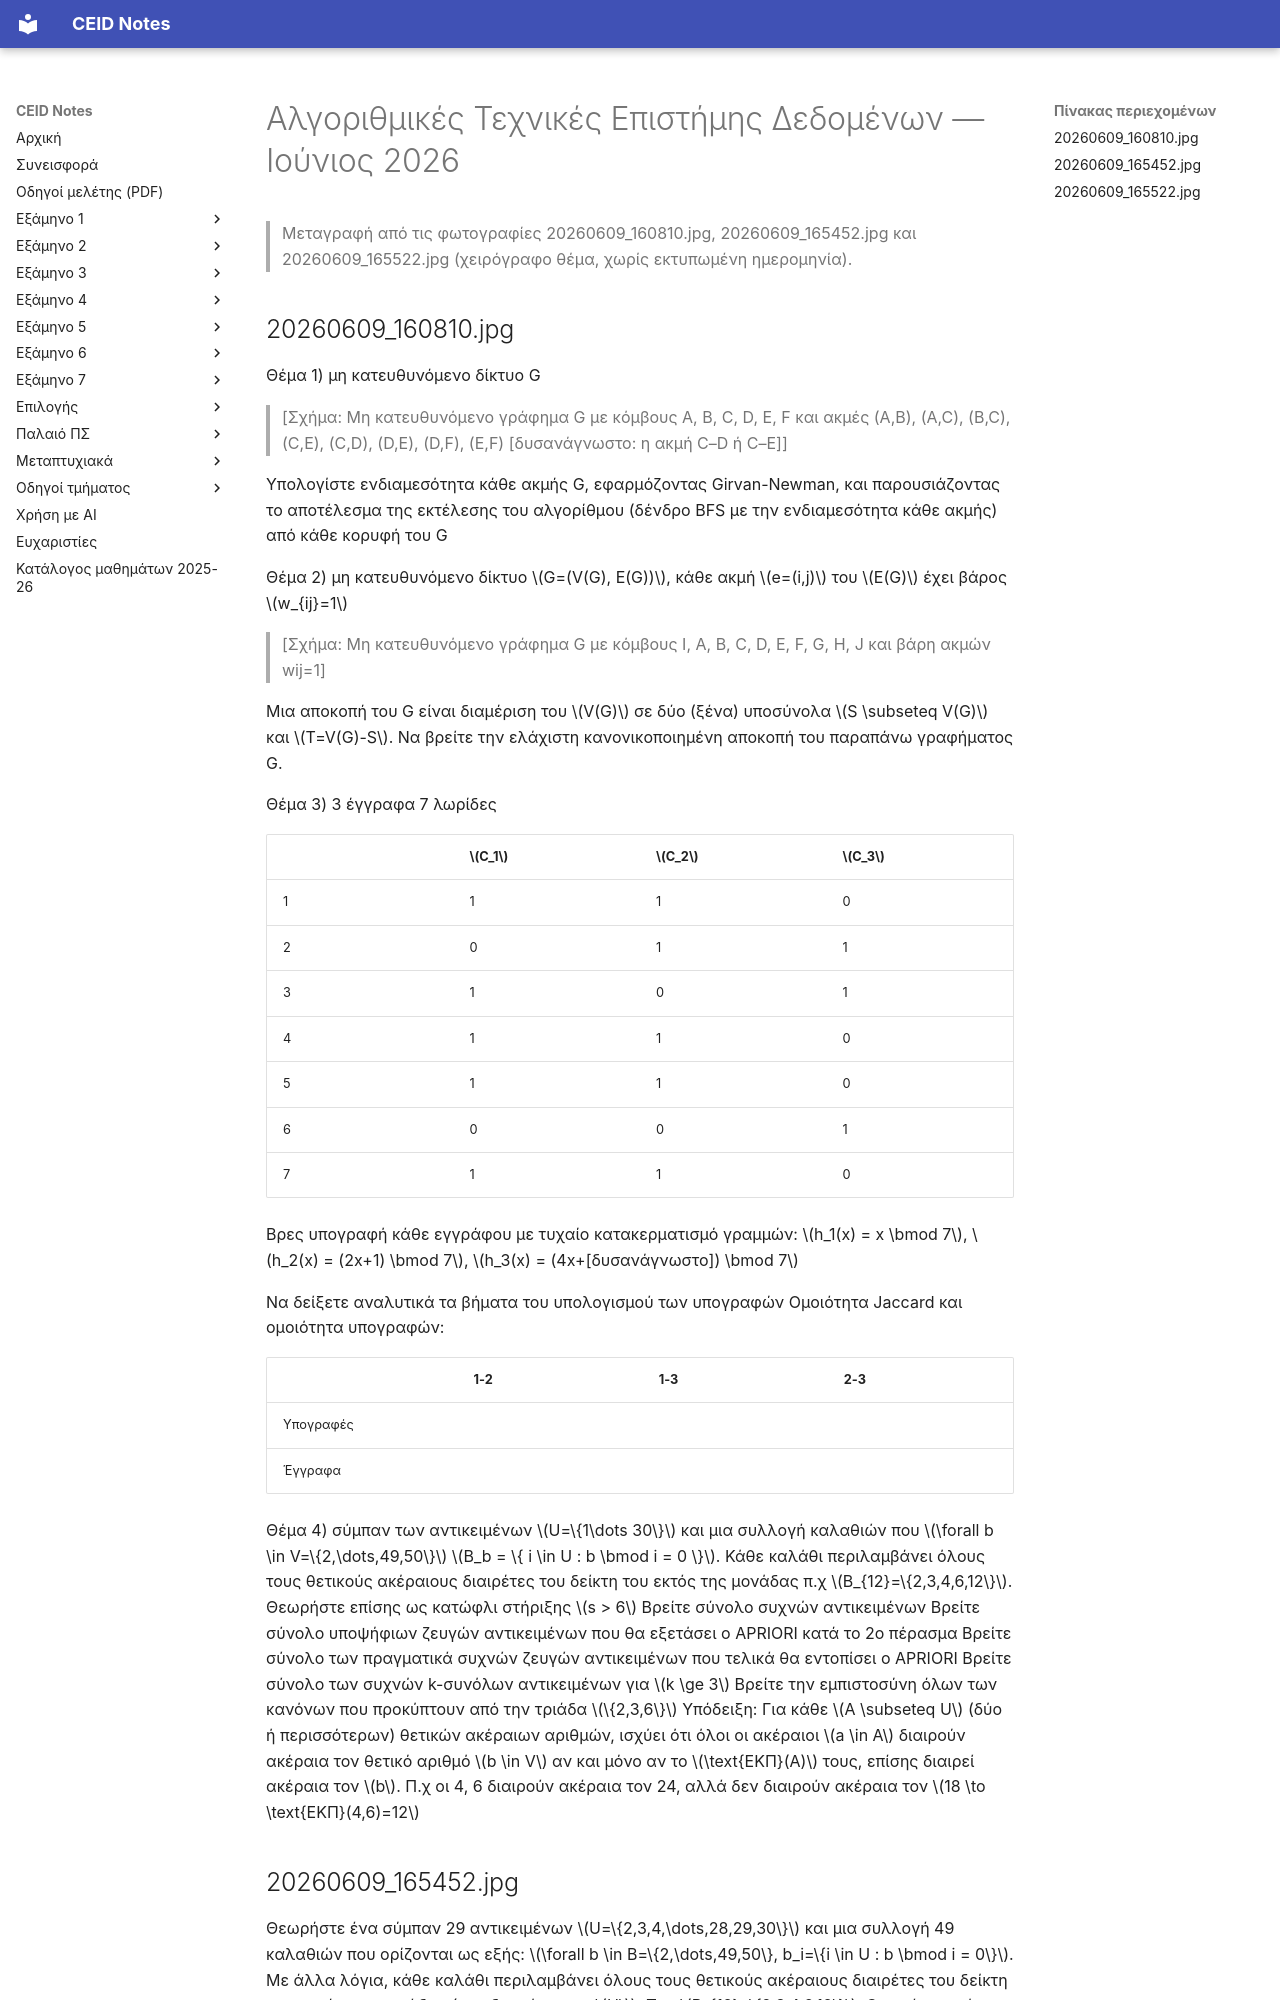

repository: kdngiorgos/ceid-notes · page: Electives (Μαθήματα Επιλογής)/Εαρινά (Spring)/Αλγοριθμικές Τεχνικές Επιστήμης Δεδομένων - CEID_24ΕΕ594/Previous Exams/2026-06.html · generator: mkdocs

---
course: CEID_24EE594
session: 2026-06
label: Ιούνιος 2026
sources:
- 20260609_160810.jpg
- 20260609_165452.jpg
- 20260609_165522.jpg
format: open
duration_min: null
notes: "Χειρόγραφες φωτογραφίες χωρίς ημερομηνία στο θέμα. Η πρώτη φωτογραφία (Θέματα 1–4) και η δεύτερη (Θέμα 4 και Θέμα 5 αρχή) δίνουν διαφορετική διατύπωση του Θέματος 4: U={1..30} με s > 6 έναντι U={2..30} με s = 6. Η δεύτερη φωτογραφία δεν έχει στο τέλος της δ) την ολοκληρωμένη φράση (συμπληρώθηκε από την πρώτη φωτογραφία). Στην τρίτη φωτογραφία λείπει η αρχή της ερώτησης για το SVM. Οι ακμές του σχήματος του Θέματος 1 και ο σταθερός όρος της h3 στο Θέμα 3 είναι δυσανάγνωστα. Ελέγξτε τις πηγές πριν από τη χρήση."
transcription: partial
solutions: ai-unverified
---
# Αλγοριθμικές Τεχνικές Επιστήμης Δεδομένων — Ιούνιος 2026

> Μεταγραφή από τις φωτογραφίες 20260609_160810.jpg, 20260609_165452.jpg και 20260609_165522.jpg (χειρόγραφο θέμα, χωρίς εκτυπωμένη ημερομηνία).

## 20260609_160810.jpg

Θέμα 1) μη κατευθυνόμενο δίκτυο G

> [Σχήμα: Μη κατευθυνόμενο γράφημα G με κόμβους A, B, C, D, E, F και ακμές (A,B), (A,C), (B,C), (C,E), (C,D), (D,E), (D,F), (E,F) [δυσανάγνωστο: η ακμή C–D ή C–E]]

Υπολογίστε ενδιαμεσότητα κάθε ακμής G, εφαρμόζοντας Girvan-Newman, και παρουσιάζοντας το αποτέλεσμα της εκτέλεσης του αλγορίθμου (δένδρο BFS με την ενδιαμεσότητα κάθε ακμής) από κάθε κορυφή του G

Θέμα 2) μη κατευθυνόμενο δίκτυο $G=(V(G), E(G))$, κάθε ακμή $e=(i,j)$ του $E(G)$ έχει βάρος $w_{ij}=1$

> [Σχήμα: Μη κατευθυνόμενο γράφημα G με κόμβους I, A, B, C, D, E, F, G, H, J και βάρη ακμών wij=1]

Μια αποκοπή του G είναι διαμέριση του $V(G)$ σε δύο (ξένα) υποσύνολα $S \subseteq V(G)$ και $T=V(G)-S$.
Να βρείτε την ελάχιστη κανονικοποιημένη αποκοπή του παραπάνω γραφήματος G.

Θέμα 3) 3 έγγραφα 7 λωρίδες

| | $C_1$ | $C_2$ | $C_3$ |
| :--- | :--- | :--- | :--- |
| 1 | 1 | 1 | 0 |
| 2 | 0 | 1 | 1 |
| 3 | 1 | 0 | 1 |
| 4 | 1 | 1 | 0 |
| 5 | 1 | 1 | 0 |
| 6 | 0 | 0 | 1 |
| 7 | 1 | 1 | 0 |

Βρες υπογραφή κάθε εγγράφου με τυχαίο κατακερματισμό γραμμών: $h_1(x) = x \bmod 7$, $h_2(x) = (2x+1) \bmod 7$, $h_3(x) = (4x+[δυσανάγνωστο]) \bmod 7$

Να δείξετε αναλυτικά τα βήματα του υπολογισμού των υπογραφών
Ομοιότητα Jaccard και ομοιότητα υπογραφών:

| | 1-2 | 1-3 | 2-3 |
| :--- | :--- | :--- | :--- |
| Υπογραφές | | | |
| Έγγραφα | | | |

Θέμα 4) σύμπαν των αντικειμένων $U=\{1\dots 30\}$ και μια συλλογή καλαθιών που $\forall b \in V=\{2,\dots,49,50\}$
$B_b = \{ i \in U : b \bmod i = 0 \}$. Κάθε καλάθι περιλαμβάνει όλους τους θετικούς ακέραιους διαιρέτες του δείκτη του εκτός της μονάδας π.χ $B_{12}=\{2,3,4,6,12\}$. Θεωρήστε επίσης ως κατώφλι στήριξης $s > 6$
Βρείτε σύνολο συχνών αντικειμένων
Βρείτε σύνολο υποψήφιων ζευγών αντικειμένων που θα εξετάσει ο APRIORI κατά το 2ο πέρασμα
Βρείτε σύνολο των πραγματικά συχνών ζευγών αντικειμένων που τελικά θα εντοπίσει ο APRIORI
Βρείτε σύνολο των συχνών k-συνόλων αντικειμένων για $k \ge 3$
Βρείτε την εμπιστοσύνη όλων των κανόνων που προκύπτουν από την τριάδα $\{2,3,6\}$
Υπόδειξη: Για κάθε $A \subseteq U$ (δύο ή περισσότερων) θετικών ακέραιων αριθμών, ισχύει ότι όλοι οι ακέραιοι $a \in A$ διαιρούν ακέραια τον θετικό αριθμό $b \in V$ αν και μόνο αν το $\text{ΕΚΠ}(A)$ τους, επίσης διαιρεί ακέραια τον $b$. Π.χ οι 4, 6 διαιρούν ακέραια τον 24, αλλά δεν διαιρούν ακέραια τον $18 \to \text{ΕΚΠ}(4,6)=12$
